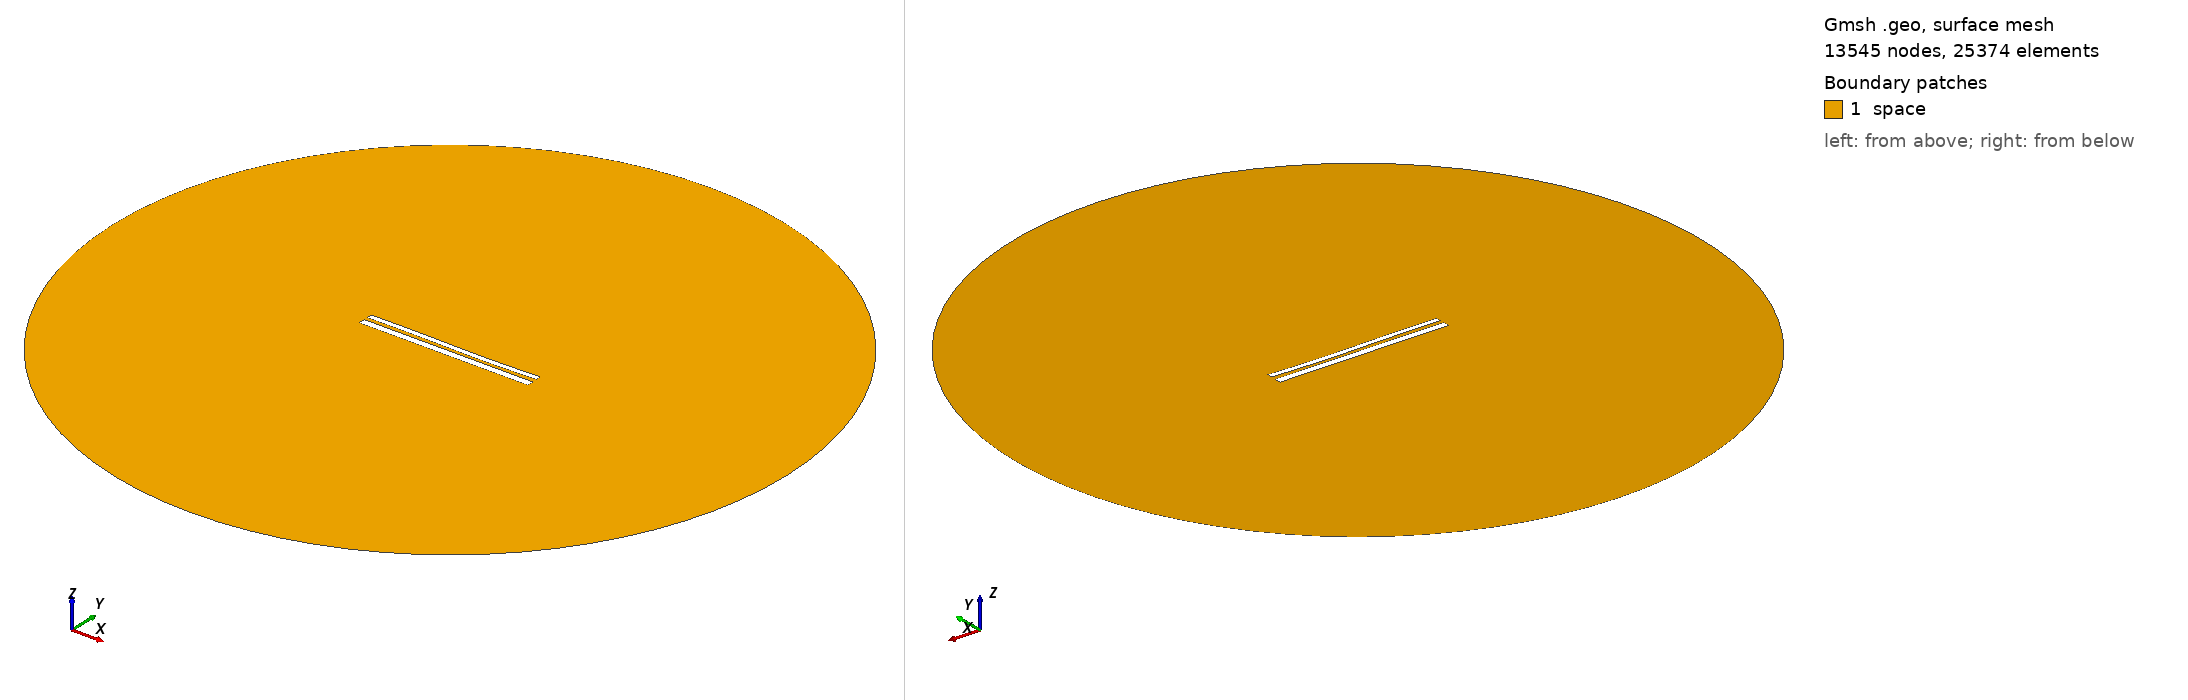

Gmsh geometry script, surface-meshed: 13545 nodes, 25374 surface elements. Boundary patches (legend numbers): 1 space. Left view from above one corner, right view from below the opposite corner. Legend entries are the model's physical surfaces. The drawing asked Gmsh for element sizes between 1% and 20% of the model's largest extent; the script's own settings can give other sizes.

=== 10773.geo (drawn) ===
//---------------------------------------
// Geometry kernel
//---------------------------------------

SetFactory("OpenCASCADE");



//---------------------------------------
// Parameters of the geometry
//---------------------------------------

// Overetch of the upper plate
overetch = 0.375;

// Distance between the plates
distance = 2.0;

// Discretization over the x axis (for the deformation)
nx = 50; 

// Length of the plate
L = 100 - overetch; 

// Number of modes
n = 4; 

// 1st mode coefficient
coeff(1) = -0.075;
beta(1) = 0.596864 * 3.1415926535 / L;

// 2nd mode coefficient
coeff(2) = -0.15;
beta(2) = 1.49418 * 3.1415926535 / L;

// 3rd mode coefficient
coeff(3) = 0.15;
beta(3) = 2.50025 * 3.1415926535 / L;

// 4th mode coefficient
coeff(4) = 0.0;
beta(4) = 3.49999 * 3.1415926535 / L;



//---------------------------------------
// Upper plate (deformed rectangle)
//---------------------------------------

// Coordiantes of the upper plate
xmin = -50;
xmax = 50 - overetch;

// Height of the upper plate
yheight = 4 - 2 * overetch;

// Indexes of the points
UpperID[] = {};
LowerID[] = {};
LeftID[] = {};
RightID[] = {};

// Point index
p = 1;

// Horizontal edges
For i In {1:nx}
    x = xmin + (i-1)*(xmax - xmin)/(nx-1);

    y_bottom = distance / 2 + overetch;
    For j In {1:n}
        C = (Cosh(beta(j)*L) + Cos(beta(j)*L)) / (Sinh(beta(j)*L) + Sin(beta(j)*L));
        y_bottom  = y_bottom + coeff(j) * (Cosh(beta(j)*(x+50)) - Cos(beta(j)*(x+50)) - C * (Sinh(beta(j)*(x+50)) - Sin(beta(j)*(x+50))));
    EndFor

    y_top = y_bottom + yheight;

    Point(p) = {x, y_top, 0, 1.0};
    UpperID[i] = p;
    p = p + 1;

    Point(p) = {x, y_bottom, 0, 1.0};
    LowerID[i] = p;
    p = p + 1;
EndFor

// Create point lists
UpperPts[] = {}; LowerPts[] = {};
For i In {1:nx}
  UpperPts[] += {UpperID[i]};
  LowerPts[] += {LowerID[i]};
EndFor

// Build splines
Spline(1) = {UpperPts[]};
Spline(2) = {LowerPts[]};
Line(3) = {LowerPts[nx-1], UpperPts[nx-1]};
Line(4) = {LowerPts[0], UpperPts[0]};

// Build the plane surface
Curve Loop(1) = {2, 3, -1, -4};
Plane Surface(1) = {1};



//---------------------------------------
// Lower plate (rectangle)
//---------------------------------------

// Vertices
Point(1001) = {-50, -1, 0, 1.0};
Point(1002) = { 50, -1, 0, 1.0};
Point(1003) = { 50,  -5, 0, 1.0};
Point(1004) = {-50,  -5, 0, 1.0};

// Edges
Line(5) = {1001, 1002};
Line(6) = {1002, 1003};
Line(7) = {1003, 1004};
Line(8) = {1004, 1001};

// Plane surface
Line Loop(2) = {5, 6, 7, 8};
Plane Surface(2) = {2}; 



//---------------------------------------
// Outer (fictious) boundary
//---------------------------------------

// Points
Point(1005) = {0, 0, 0};       // Center
Point(1006) = {200, 0, 0};     // Start point
Point(1007) = {0, 200, 0};     // 90 degrees
Point(1008) = {-200, 0, 0};    // 180 degrees
Point(1009) = {0, -200, 0};    // 270 degrees

// Circle arcs (each needs start, center, end)
Circle(9) = {1006, 1005, 1007};
Circle(10) = {1007, 1005, 1008};
Circle(11) = {1008, 1005, 1009};
Circle(12) = {1009, 1005, 1006};

// Plane surface for the entire domain
Curve Loop(3) = {9, 10, 11, 12};
Surface(3) = {3};

// Subtract the plates from the whole domain to obtain the actual domain where we want to solve the equations
BooleanDifference{ Surface{3}; Delete; }{ Surface{1}; Surface{2}; Delete; }




//---------------------------------------
// Transfinite Lines/Curves
//---------------------------------------

// Set the number of points on the boundaries
r = 7;

// Plates
Transfinite Curve {1, 2} = 50*r Using Progression 1;
Transfinite Curve {3, 4} = 2*r Using Progression 1;
Transfinite Line {5, 7} = 50*r Using Progression 1;
Transfinite Line {6, 8} = 2*r Using Progression 1;

// Outer boundary
Transfinite Line {9, 10, 11, 12} = 20 Using Progression 1;



//---------------------------------------
// Physical groups
//---------------------------------------                

// Physical curves (boundaries)
Physical Line("force_segment", 10) = {2};
Physical Line("upper_plate", 11) = {1, 3, 4};
Physical Line("lower_plate", 12) = {5, 6, 7, 8};
Physical Line("boundary", 20) = {9, 10, 11, 12};

// Physical Surfaces
Physical Surface("space", 30) = {3};



//---------------------------------------
// 6. Generate the Mesh
//---------------------------------------

// 2D mesh generation
Mesh 2;
